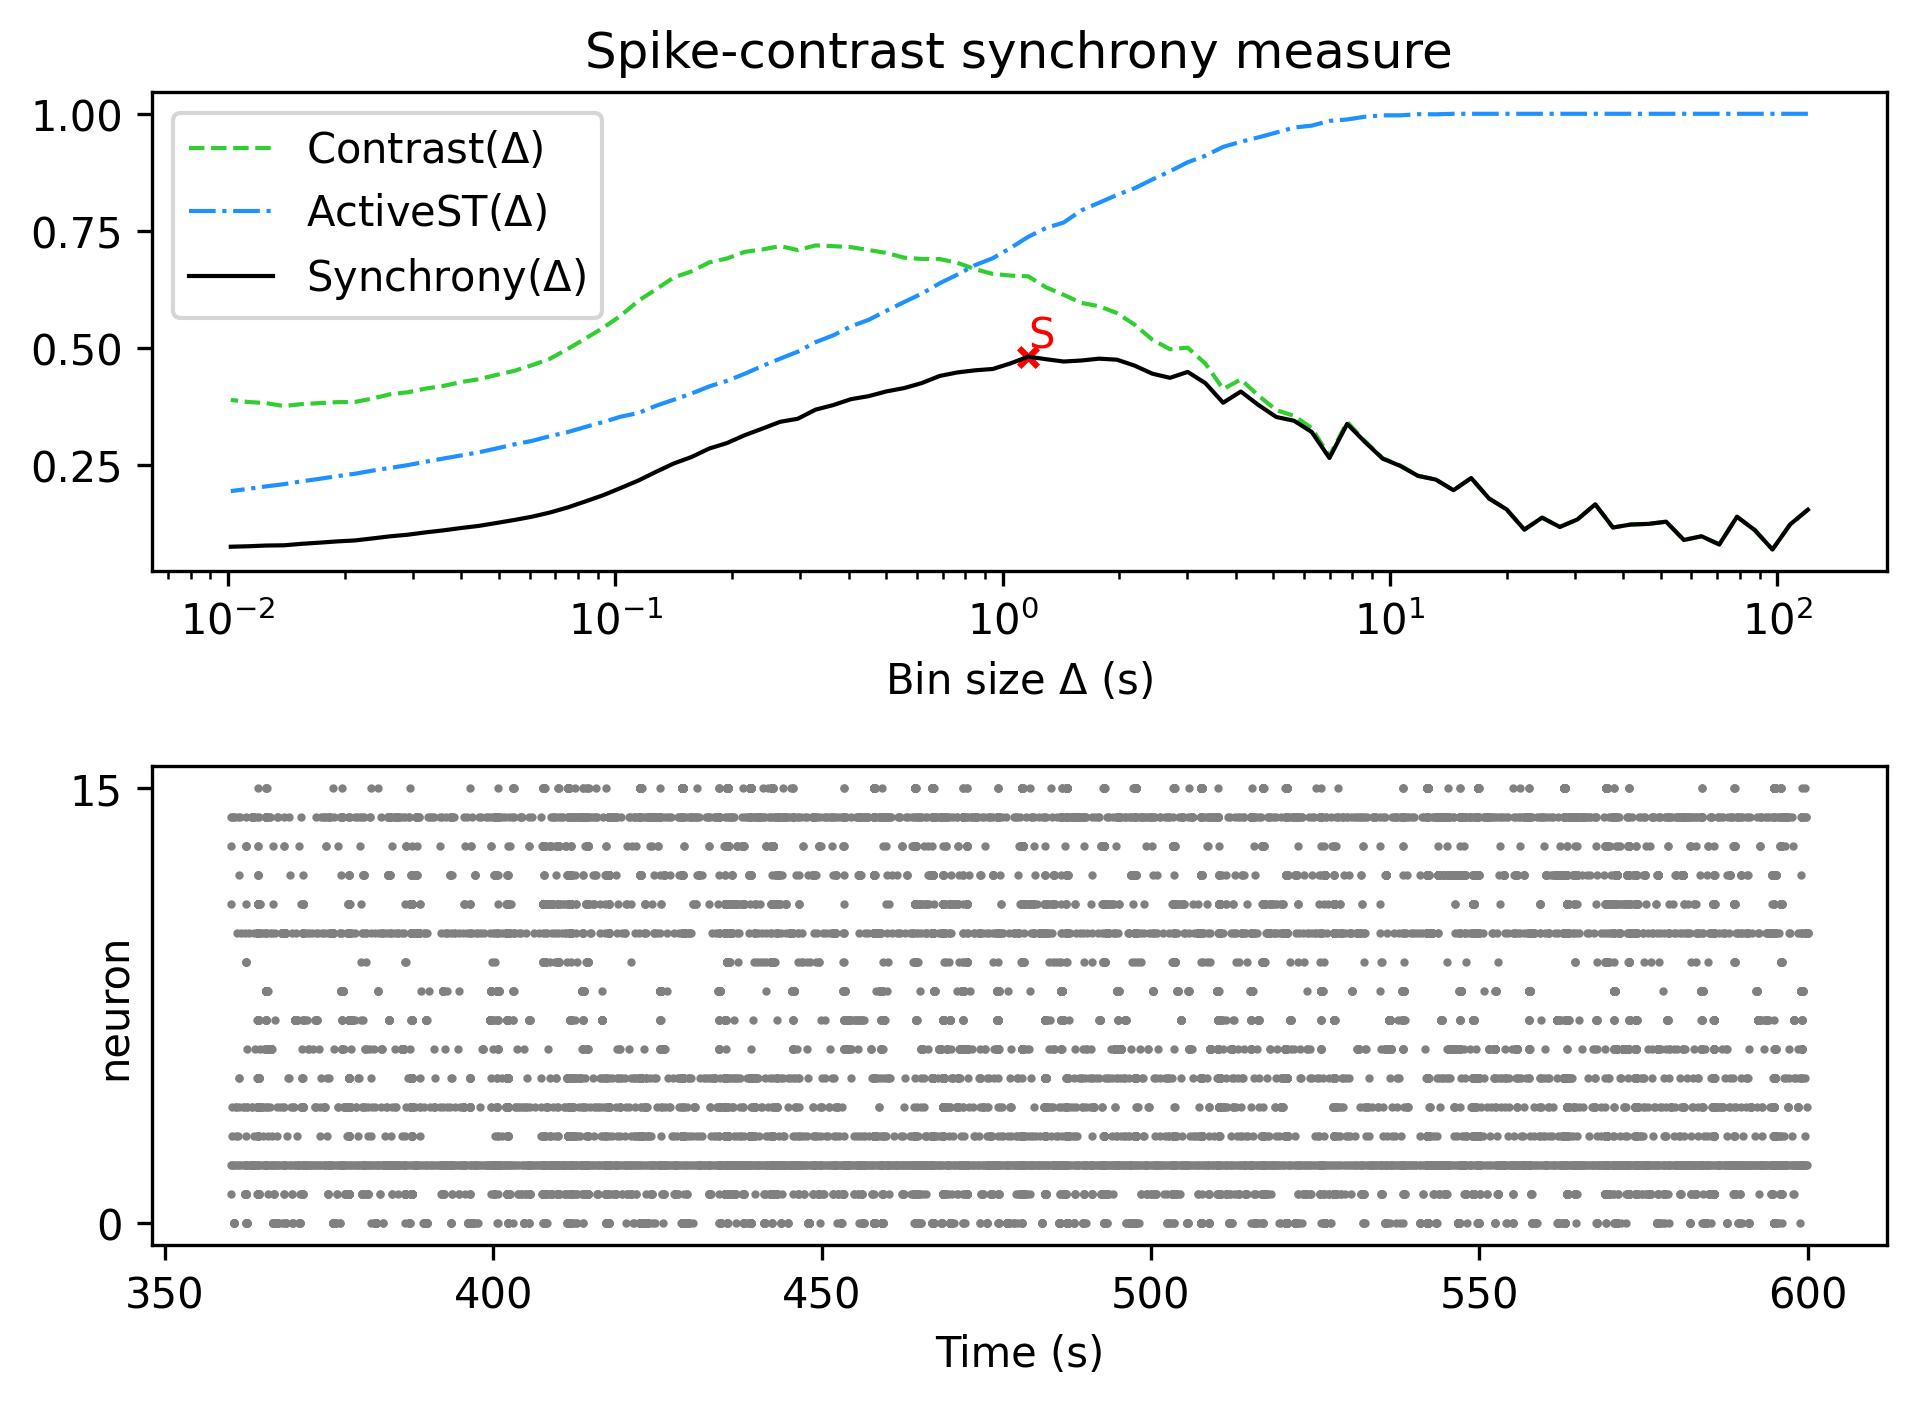

Data behind this chart, as committed beside it:
, Spike-contrast (120.0 s), Spike-contrast (108.0 s), Spike-contrast (97.2 s), Spike-contrast (87.48 s), Spike-contrast (78.732 s), Spike-contrast (70.859 s), Spike-contrast (63.773 s), Spike-contrast (57.396 s), Spike-contrast (51.656 s), Spike-contrast (46.49 s), Spike-contrast (41.841 s), Spike-contrast (37.657 s), Spike-contrast (33.892 s), Spike-contrast (30.502 s), Spike-contrast (27.452 s), Spike-contrast (24.707 s), Spike-contrast (22.236 s), Spike-contrast (20.013 s), Spike-contrast (18.011 s), Spike-contrast (16.21 s), Spike-contrast (14.589 s), Spike-contrast (13.13 s), Spike-contrast (11.817 s)
0, 0.1546, 0.1234, 0.06973, 0.1111, 0.1396, 0.08043, 0.09793, 0.09006, 0.129, 0.1244, 0.123, 0.1166, 0.1662, 0.134, 0.1178, 0.1377, 0.1122, 0.1552, 0.1788, 0.2223, 0.1963, 0.219, 0.2269
